pico-8 play session: mixed d-pad (fixed 12-tick cycle)

[t = 1 s] mixed d-pad (1.2s cycle ×~1): → ← ↑ ↓ + 🅾/❎ taps, ~1s
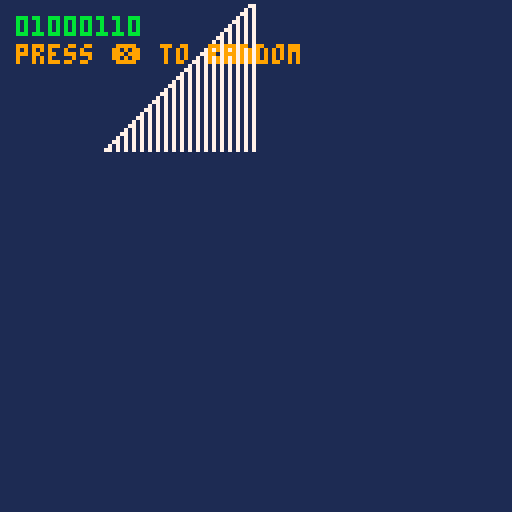
[t = 2 s] mixed d-pad (1.2s cycle ×~1): → ← ↑ ↓ + 🅾/❎ taps, ~2s
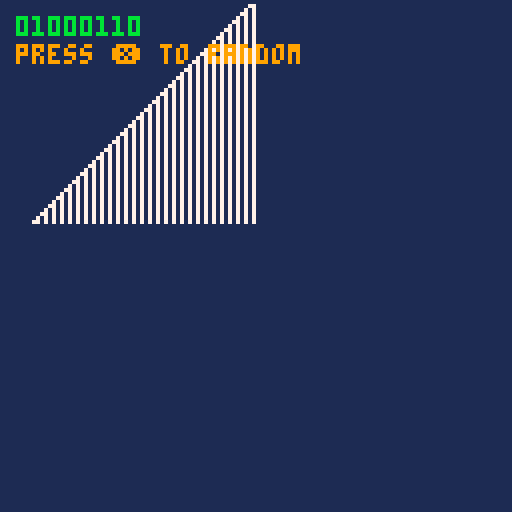
[t = 4 s] mixed d-pad (1.2s cycle ×~3): → ← ↑ ↓ + 🅾/❎ taps, ~4s
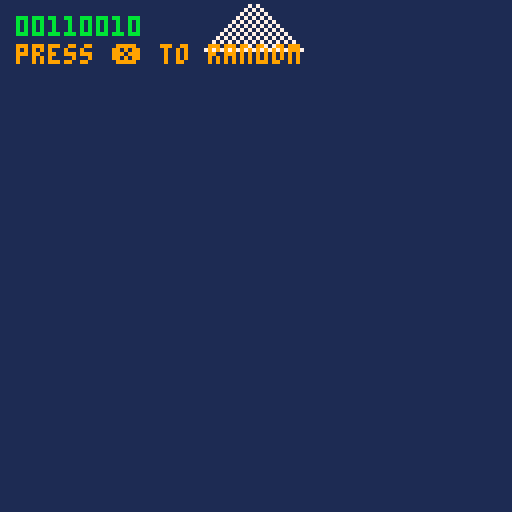
[t = 6 s] mixed d-pad (1.2s cycle ×~5): → ← ↑ ↓ + 🅾/❎ taps, ~6s
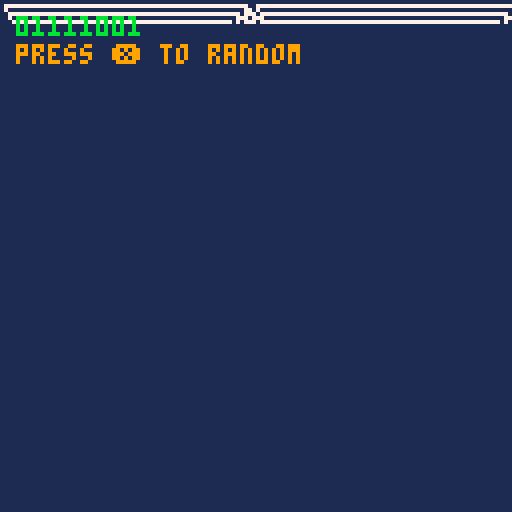
[t = 8 s] mixed d-pad (1.2s cycle ×~6): → ← ↑ ↓ + 🅾/❎ taps, ~8s
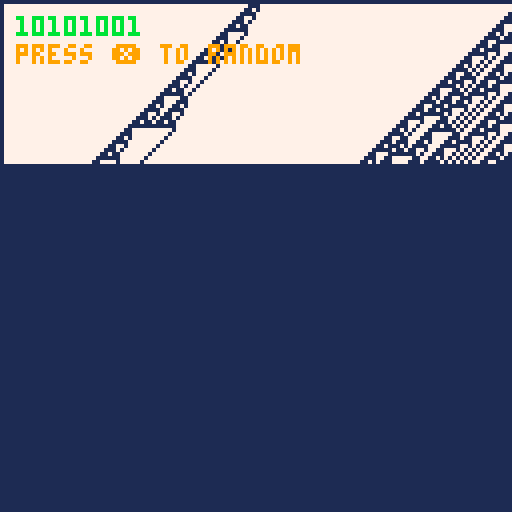

pico-8 cartridge
version 18
__lua__

g = { }

function _init()
  cls(1)
  g.delay = 0
  -- todo: only 90 looks right?
  -- local ruleset = {0, 1, 1, 1, 1, 0, 1, 1} -- 222 "uniformity"
  -- local ruleset = {0, 1, 1, 1, 1, 1, 0, 1} -- 190 "repetition"
  -- local ruleset = {0, 1, 1, 1, 1, 0, 0, 0} -- 30 "randomness"
  -- local ruleset = {0, 1, 1, 1, 0, 1, 1, 0} -- 110 unnamed?
  local ruleset = {0, 1, 0, 1, 1, 0, 1, 0} -- 90 "fractal triangle"
  -- local ruleset = {0, 1, 0, 1, 0, 1, 1, 0} -- something that looks more like 30 in the video...?
  g.ca = ca_type:new(ruleset)
end

function _update60()
  if btnp(5) then
    cls(1)
    g.ca:randomize()
    g.ca:restart()
  end
  if not g.ca:finished() then
    g.ca:generate()
  end
end

function _draw()
  g.ca:display()
end

-->8

ca_type = { }

function ca_type:new(r)
  o = {
    ruleset = r,
    cells = { },
    generation = nil, -- todo: 0 instead?
  }
  self.restart(o) -- <--- todo: normal to call this way in constructor?
  setmetatable(o, self)
  self.__index = self
  return o
end

function ca_type:randomize()
  for i = 1, 8 do
    self.ruleset[i] = flr(rnd(2))
  end
end

function reset_130(t)
  for i = 1, 130 do
    t[i] = 0
  end
end

function ca_type:restart()
  reset_130(self.cells)
  self.cells[64] = 1
  self.generation = 0
end

function ca_type:generate()
  local nextgen = { }
  reset_130(nextgen)
  for i = 2, 129 do
    local left  = self.cells[i - 1]
    local me    = self.cells[i]
    local right = self.cells[i + 1]
    nextgen[i]  = self:rules(left, me, right)
  end
  self.cells = nextgen
  self.generation += 1
end

function ca_type:display()
  for i = 1, #self.cells do
    if (self.cells[i] == 1) then
      pset(i - 1, self.generation, 7)
    end
  end
  print(self.ruleset[1] ..
        self.ruleset[2] ..
        self.ruleset[3] ..
        self.ruleset[4] ..
        self.ruleset[5] ..
        self.ruleset[6] ..
        self.ruleset[7] ..
        self.ruleset[8],
        4, 4, 11)
  print('press ❎ to random', 4, 11, 9)
end

function ca_type:rules(a, b, c)
  if (a == 1 and b == 1 and c == 1) return self.ruleset[1]
  if (a == 1 and b == 1 and c == 0) return self.ruleset[2]
  if (a == 1 and b == 0 and c == 1) return self.ruleset[3]
  if (a == 1 and b == 0 and c == 0) return self.ruleset[4]
  if (a == 0 and b == 1 and c == 1) return self.ruleset[5]
  if (a == 0 and b == 1 and c == 0) return self.ruleset[6]
  if (a == 0 and b == 0 and c == 1) return self.ruleset[7]
  if (a == 0 and b == 0 and c == 0) return self.ruleset[8]
  return 0
end

function ca_type:finished()
  return self.generation > 128
end
